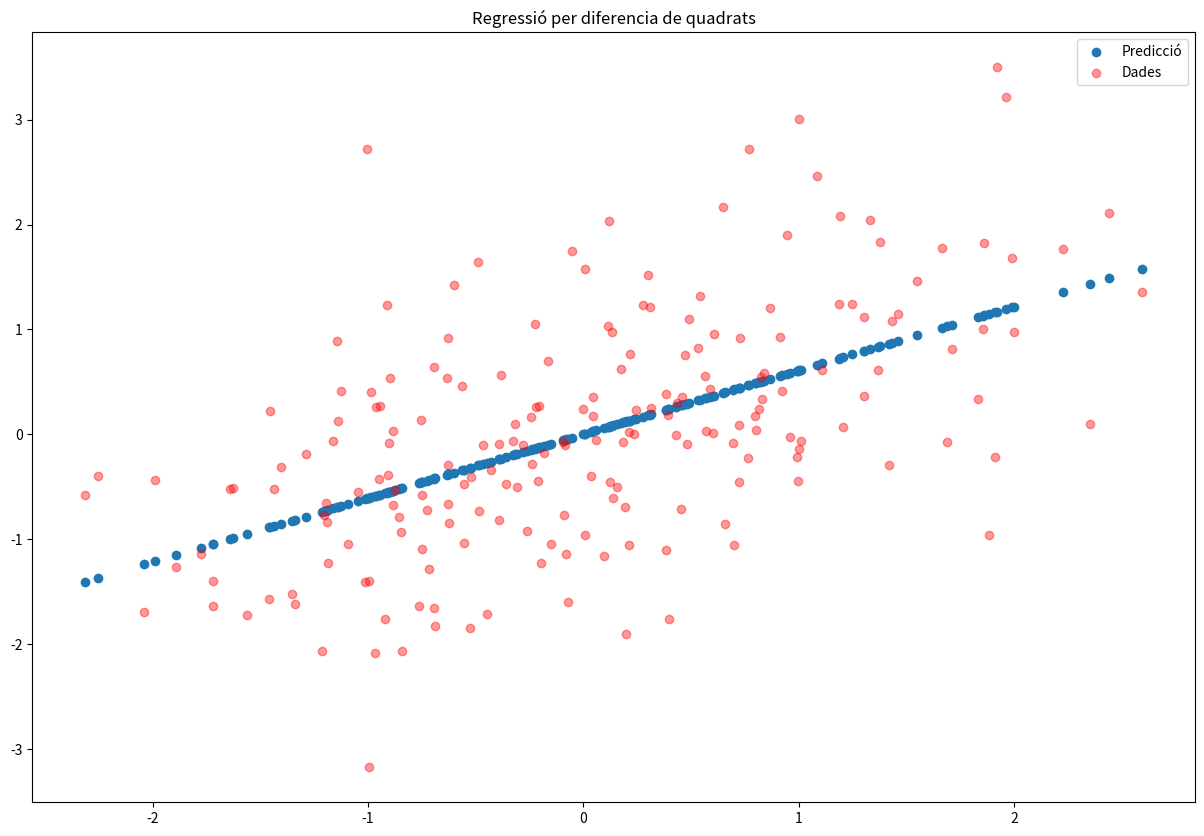

Reproduce this figure in Python.
import numpy as np
from matplotlib import pyplot as plt
import matplotlib

#font = {'family': 'Helvetica',
#        'size': 18}
#
#matplotlib.rc('font', **font)

# generate the data
np.random.seed(222)
X = np.random.normal(0, 1, (200, 1))
w_target = np.random.normal(0, 1, (1, 1))
# data + white noise
y = X @ w_target + np.random.normal(0, 1, (200, 1))

# least squares
w_estimate = np.linalg.inv(X.T @ X) @ X.T @ y
y_estimate = X @ w_estimate

# plot the data
plt.figure(figsize=(15, 10))
plt.scatter(X.flat, y_estimate.flat, label="Predicció")
plt.scatter(X.flat, y.flat, color='red', alpha=0.4, label="Dades")
plt.title("Regressió per diferencia de quadrats")
plt.legend()
plt.savefig("least_squares.png")
plt.show()
